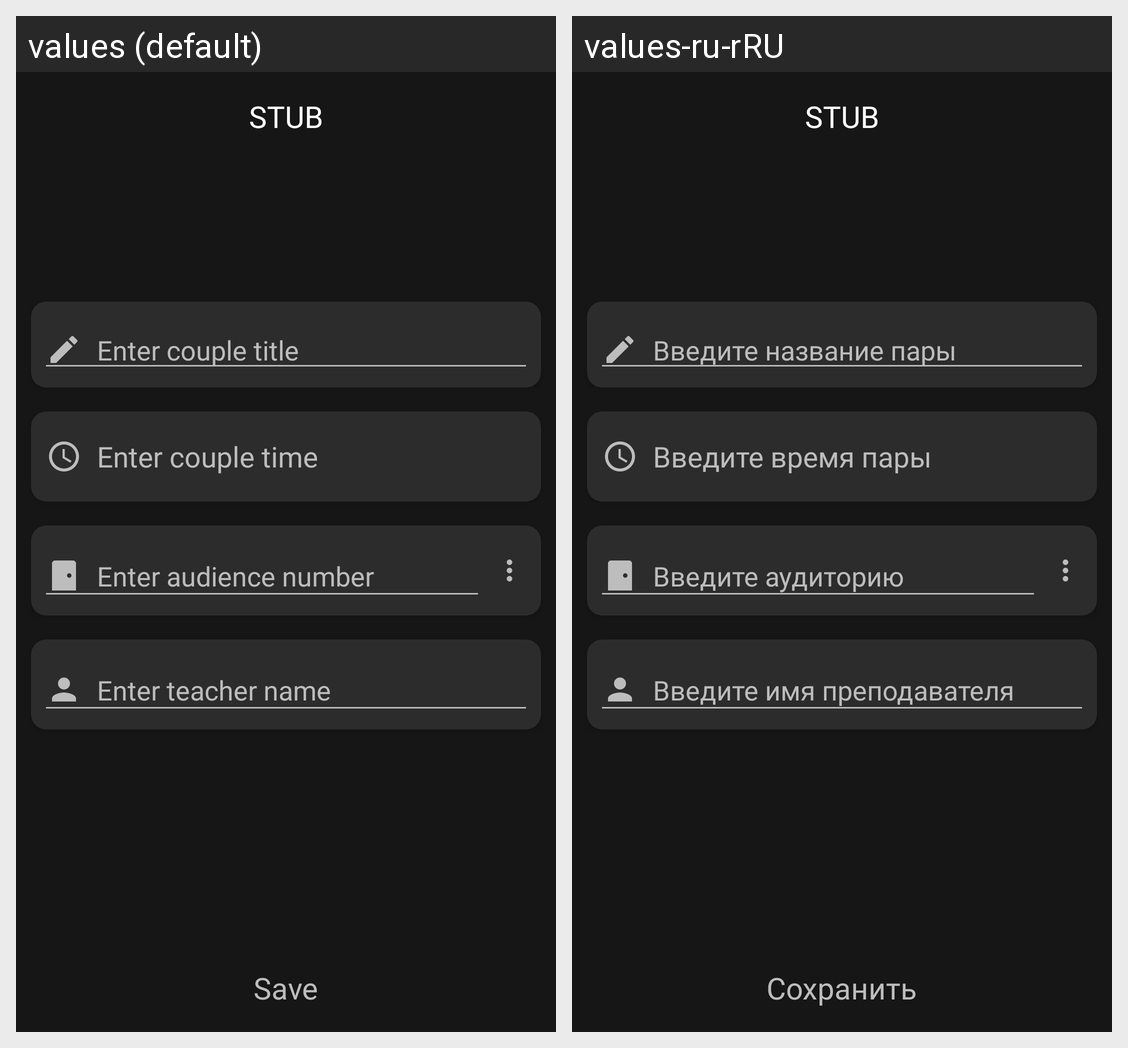

This grid shows one Android layout under two languages. Give, for every string resource on the screen, its name, the default text and each shown locale's text.
Android screen res/layout/activity_edit_couple_info.xml rendered under 2 locales, left to right: values (default), values-ru-rRU. Device: Nexus 5 (rendered at 1080×1920; each locale shown at half size, 540×960, under a caption strip naming it); theme Theme.CourseWork.
Strings drawn on this screen, with the default value and each locale's value (text and hints the layout hard-codes, and strings that could not be matched under every locale, appear in the picture but are not listed):

enter_couple_title
  values: Enter couple title
  values-ru-rRU: Введите название пары

save
  values: Save
  values-ru-rRU: Сохранить

stub
  values: STUB
  values-ru-rRU: STUB  [not translated; the default value is used]

enter_couple_time
  values: Enter couple time
  values-ru-rRU: Введите время пары

enter_audience_number
  values: Enter audience number
  values-ru-rRU: Введите аудиторию

enter_teacher_name
  values: Enter teacher name
  values-ru-rRU: Введите имя преподавателя
